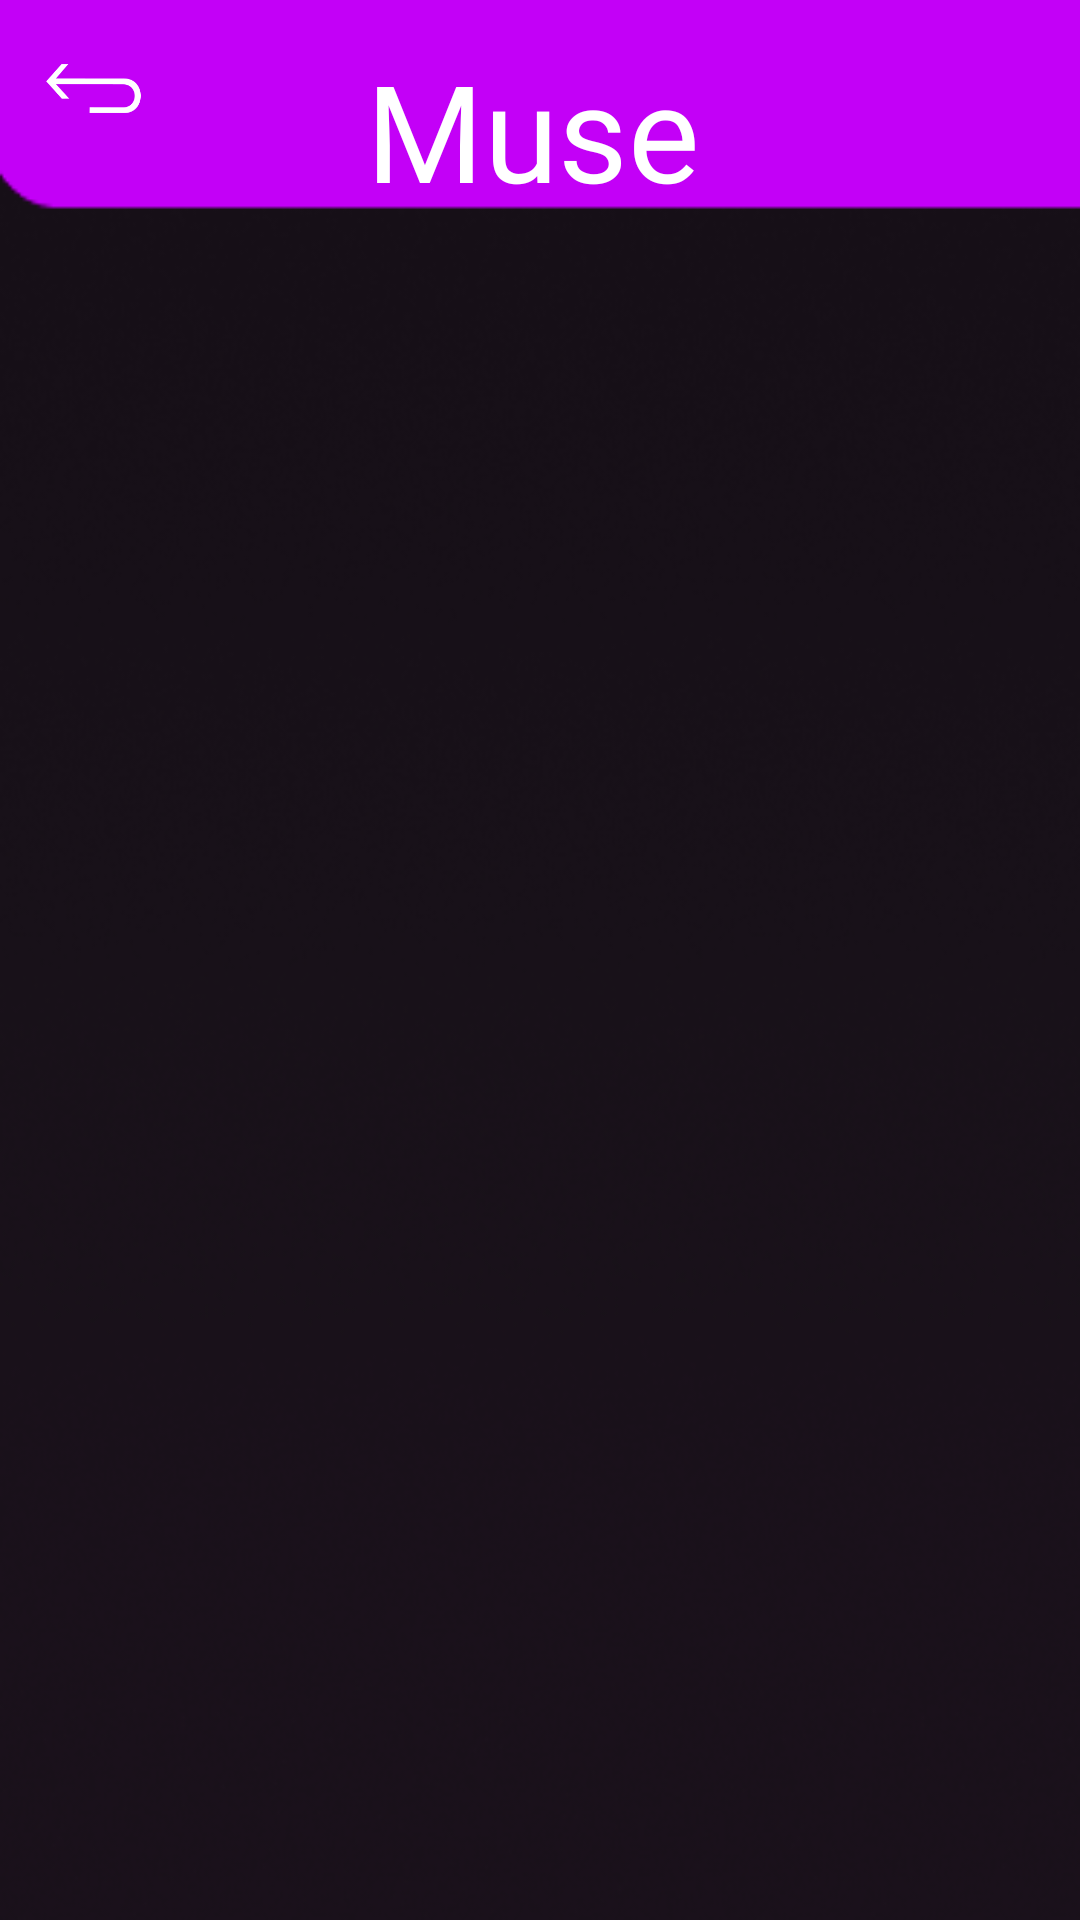

Android layout source for this screen:
<!-- AndroidManifest.xml: application theme AppTheme -->
<!-- res/layout/activity_user_scores.xml -->
<?xml version="1.0" encoding="utf-8"?>
<androidx.constraintlayout.widget.ConstraintLayout xmlns:android="http://schemas.android.com/apk/res/android"
    xmlns:app="http://schemas.android.com/apk/res-auto"
    xmlns:tools="http://schemas.android.com/tools"
    android:id="@+id/layoutScore"
    android:layout_width="match_parent"
    android:layout_height="match_parent"
    android:background="@drawable/backgroundappsmall"
    tools:context=".User.UserScores">

    <TextView
        android:id="@+id/UserScoreArtist"
        android:layout_width="wrap_content"
        android:layout_height="wrap_content"
        android:fontFamily="@font/royalacid"
        android:text="Muse"
        android:textColor="@android:color/white"
        android:textSize="45dp"
        app:layout_constraintBottom_toBottomOf="parent"
        app:layout_constraintEnd_toEndOf="parent"
        app:layout_constraintHorizontal_bias="0.366"
        app:layout_constraintStart_toEndOf="@+id/UserScoreToUserRankings"
        app:layout_constraintTop_toTopOf="parent"
        app:layout_constraintVertical_bias="0.023" />

    <ImageView
        android:id="@+id/ArtistImage"
        android:layout_width="150dp"
        android:layout_height="150dp"
        app:layout_constraintBottom_toBottomOf="parent"
        app:layout_constraintEnd_toEndOf="parent"
        app:layout_constraintHorizontal_bias="0.5"
        app:layout_constraintStart_toStartOf="parent"
        app:layout_constraintTop_toBottomOf="@+id/UserScoreArtist"
        app:layout_constraintVertical_bias="0.087"
        app:srcCompat="@drawable/user" />


    <ScrollView
        android:id="@+id/scrollView4"
        android:layout_width="match_parent"
        android:layout_height="400dp"
        android:orientation="vertical"
        app:layout_constraintBottom_toBottomOf="parent"
        app:layout_constraintEnd_toEndOf="parent"
        app:layout_constraintHorizontal_bias="0.0"
        app:layout_constraintStart_toStartOf="parent"
        app:layout_constraintTop_toBottomOf="@+id/ArtistImage"
        app:layout_constraintVertical_bias="0.768">

        <LinearLayout
            android:id="@+id/UserScoreLayout"
            android:layout_width="match_parent"
            android:layout_height="wrap_content"
            android:layout_marginHorizontal="30dp"
            android:orientation="vertical"
            app:layout_constraintBottom_toBottomOf="parent"
            app:layout_constraintEnd_toEndOf="parent"
            app:layout_constraintStart_toStartOf="parent"
            app:layout_constraintTop_toBottomOf="@+id/ArtistImage"
            app:layout_constraintVertical_bias="0.179" />

    </ScrollView>

    <ImageView
        android:id="@+id/UserScoreToUserRankings"
        android:layout_width="35dp"
        android:layout_height="35dp"
        android:layout_gravity="center"
        android:rotation="0"
        android:src="@drawable/back2"
        app:layout_constraintBottom_toTopOf="@+id/scrollView4"
        app:layout_constraintEnd_toEndOf="parent"
        app:layout_constraintHorizontal_bias="0.042"
        app:layout_constraintStart_toStartOf="parent"
        app:layout_constraintTop_toTopOf="parent"
        app:layout_constraintVertical_bias="0.057" />


</androidx.constraintlayout.widget.ConstraintLayout>
<!-- resources referenced by this layout -->
<resources>
  <!-- drawable back2: png bitmap (drawable, 2378 bytes) -->
  <!-- drawable backgroundappsmall: png bitmap (drawable, 48441 bytes) -->
  <style name="AppTheme" parent="Theme.AppCompat.Light.NoActionBar">
          
          <item name="colorPrimary">@color/colorPrimary</item>
          <item name="colorPrimaryDark">@color/colorPrimaryDark</item>
          <item name="colorAccent">@color/colorAccent</item>
          <item name="android:navigationBarColor">@color/Black</item>
      </style>
  <color name="colorPrimary">#FFFFFF</color>
  <color name="colorPrimaryDark">#00574B</color>
  <color name="colorAccent">#D81B60</color>
  <color name="Black">#000000</color>
</resources>
